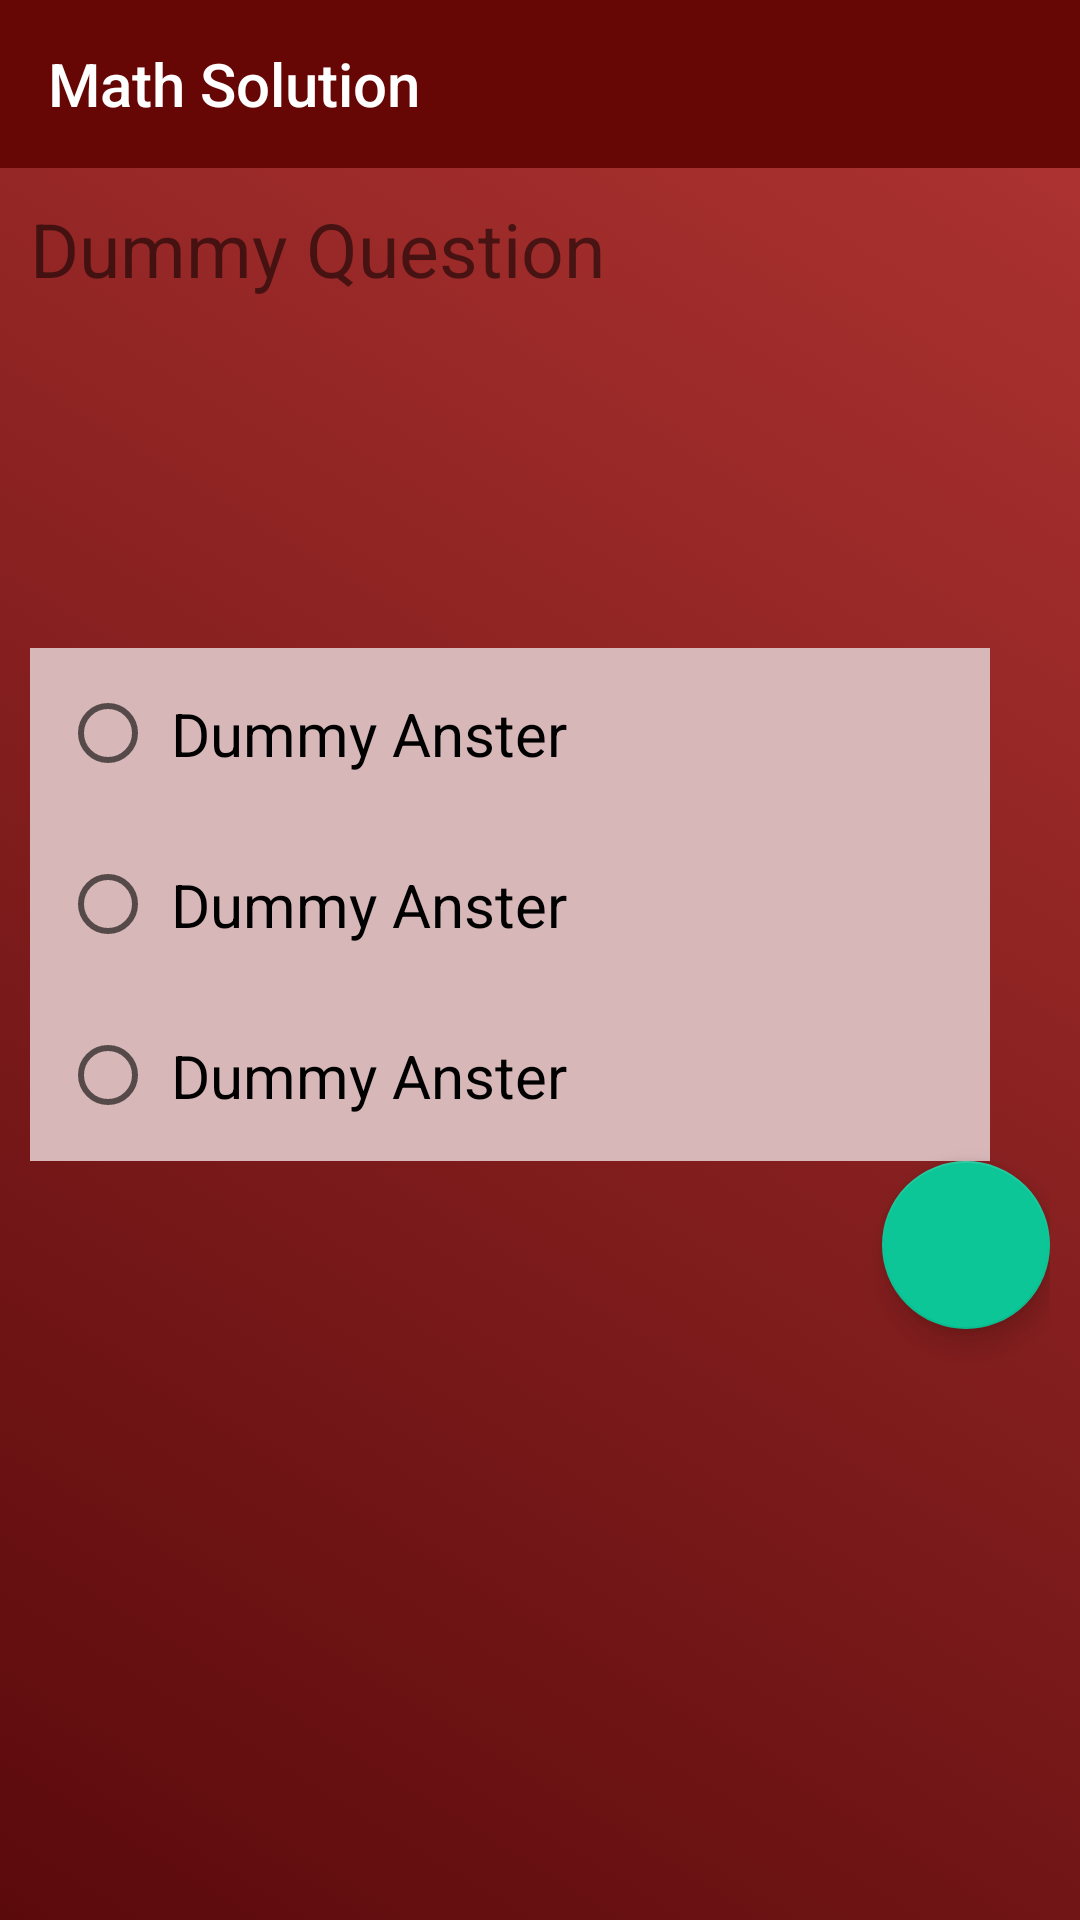

Produce the Android XML layout that renders to this screen, including the resource entries it uses.
<!-- AndroidManifest.xml: application theme MaterialSimple -->
<!-- res/layout/activity_quiz.xml -->
<?xml version="1.0" encoding="utf-8"?>
<LinearLayout xmlns:android="http://schemas.android.com/apk/res/android"
    xmlns:app="http://schemas.android.com/apk/res-auto"
    xmlns:tools="http://schemas.android.com/tools"
    android:layout_width="match_parent"
    android:layout_height="match_parent"
    android:orientation="vertical"
    tools:context="com.example.triangle3soft.exploreprogramming.Content">


    <include
        android:id="@+id/toolbar"
        layout="@layout/toolber" />

    <LinearLayout
        android:layout_width="match_parent"
        android:layout_height="match_parent"
        android:background="@drawable/background_gradient"
        android:orientation="vertical"
        android:padding="10dp">


        <ScrollView
            android:layout_width="320dp"
            android:layout_height="150dp">

            <TextView
                android:id="@+id/questionid"
                android:text="Dummy Question"
                android:textSize="25dp"

                android:layout_width="match_parent"
                android:layout_height="wrap_content" />


        </ScrollView>



        <RadioGroup
            android:id="@+id/answer"
            android:background="#d7b7b7"
            android:layout_width="320dp"
            android:layout_height="wrap_content">

            <RadioButton
                android:id="@+id/ans1"
                android:text="Dummy Anster"
                android:padding="5dp"
                android:layout_margin="10dp"

                android:textSize="20dp"
                android:layout_width="match_parent"
                android:layout_height="wrap_content" />
            <RadioButton
                android:id="@+id/ans2"
                android:padding="5dp"
                android:layout_margin="10dp"
                android:text="Dummy Anster"

                android:textSize="20dp"
                android:layout_width="match_parent"
                android:layout_height="wrap_content" />
            <RadioButton
                android:id="@+id/ans3"
                android:padding="5dp"
                android:layout_margin="10dp"
                android:text="Dummy Anster"

                android:textSize="20dp"
                android:layout_width="match_parent"
                android:layout_height="wrap_content" />




        </RadioGroup>



        <android.support.design.widget.FloatingActionButton
            android:id="@+id/nextquestionl"
            android:layout_width="wrap_content"
            android:layout_height="wrap_content"
            android:layout_gravity="bottom|end"

            app:srcCompat="@drawable/ic_arrow_forward_black_24dp" />


    </LinearLayout>
</LinearLayout>
<!-- res/layout/toolber.xml (included above) -->
<?xml version="1.0" encoding="utf-8"?>
<android.support.v7.widget.Toolbar xmlns:android="http://schemas.android.com/apk/res/android"
    android:layout_width="match_parent"
    android:layout_height="wrap_content"
    xmlns:app="http://schemas.android.com/apk/res-auto"
    android:background="@color/colorPrimary"
    app:theme="@style/ToolbarTheme"
    app:title="Math Solution"
    app:popupTheme="@style/Popuptheme"
    android:minHeight="?attr/actionBarSize">

</android.support.v7.widget.Toolbar>
<!-- resources referenced by this layout -->
<resources>
  <color name="colorPrimary">#660705</color>
  <!-- drawable background_gradient (drawable) -->
  <?xml version="1.0" encoding="utf-8"?>
  <selector xmlns:android="http://schemas.android.com/apk/res/android">
      <item>
          <shape>
              <gradient
                  android:startColor="#5b0a0c"
  
                  android:endColor="#ab3230"
                  android:angle="45"/>
          </shape>FF5B0A0C
  
      </item>
  </selector>
  <style name="Popuptheme" parent="ThemeOverlay.AppCompat.Light">
          <item name="android:textColorPrimary">#ffffff</item>
          <item name="android:background">#cf8a8a</item>
  
  
  
      </style>
  <style name="ToolbarTheme" parent="ThemeOverlay.AppCompat.Light">
          <item name="android:textColorPrimary">#ffffff</item>
          <item name="android:textColorSecondary">#ffffff</item>
  
  
  
      </style>
  <style name="MaterialSimple" parent="AppTheme">
  
  
  
      </style>
  <style name="AppTheme" parent="Theme.AppCompat.Light.NoActionBar">
          
          <item name="colorPrimary">@color/colorPrimary</item>
          <item name="colorPrimaryDark">@color/colorPrimaryDark</item>
          <item name="colorAccent">@color/colorAccent</item>
  
          <item name="colorControlHighlight">#d6b7b7</item>
          <item name="colorButtonNormal">#e45858</item>
          <item name="colorControlActivated">#36b2b4</item>
  
  
      </style>
  <color name="colorPrimaryDark">#4e1a1b</color>
  <color name="colorAccent">#0cc697</color>
</resources>
